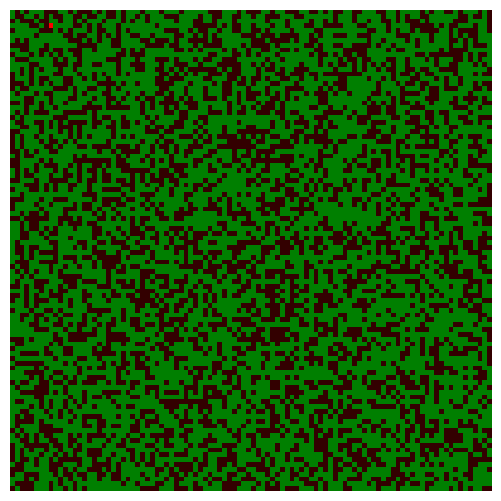

Write the Python code that produced this figure.
# import libraries
import numpy as np
import matplotlib.pyplot as plt
from matplotlib import animation
from matplotlib import colors
import random
import copy

# colors for visualization
EMPTY, TREE, FIRE, WATER = 0, 1, 2, 3
colors_list = [(0.2,0,0), (0,0.5,0), (1,0,0), 'orange', 'black']
cmap = colors.ListedColormap(colors_list)
bounds = [0,1,2,3,4]
norm = colors.BoundaryNorm(bounds, cmap.N)


def windDirection(windOp, nx, ny):
  #N - 1
  if windOp == 1:
     return [1, 1, 1, 0, 0, 0, 0, 0]
  #S - 2
  elif windOp == 2:
    return [0, 0, 0, 0, 0, 1, 1, 1]
  #W - 3 
  elif windOp == 3:
    return [1, 0, 0, 1, 0, 1, 0, 0]
  #E - 4
  elif windOp == 4:
    return [0, 0, 1, 0, 1, 0, 0, 1]
  #NW - 5
  elif windOp == 5:
    return [1, 1, 0, 1, 0, 0, 0, 0]
  #NE - 6
  elif windOp == 6:
    return [0, 1, 1, 0, 1, 0, 0, 0]
  #SW - 7 
  elif windOp == 7:
    return [0, 0, 0, 1, 0, 1, 1, 0]
  #SE - 8
  elif windOp == 8:
    return [0, 0, 0, 0, 1, 0, 1, 1]
  else:
    return [1]*8

def isValid(i, j, x, y):
  if 0<=i<=x-1 and 0<=j<=y-1:
    return True
  else:
    return False

'''
Parameters
'''
# inits 
# density
d = 0.6

# forest size
nX, nY = 100,100

# neihborhood
# Moore neighborhood =((-1,-1), (-1,0), (-1,1), (0,-1), (0, 1), (1,-1), (1,0), (1,1)) 
x =  ([-1,-1,-1,0,0,1,1,1])
y =  ([-1,0,1,-1,1,-1,0,1])


# wind
windOp = 2
neighbor = windDirection(windOp, x, y) #return proper

# humidity
humidity = 0

# temperature
temp = 0
'''
Parameters
'''

def init(nX, nY, d):
    '''
    nX, nY: 
    '''
    grid = np.zeros((nX,nY))
    empty = []
    tree = []

    global fire
    fire = []

    nEmpty = 0
    nTree = 0

    for i in range(nX):
        for j in range(nY):
            empty.append((i,j))
            nEmpty+=1

    #randomly distribute tree
    for i in range(int(d*nY*nX)):
      j = random.randrange(nEmpty)
      tree.append(empty.pop(j))
      nEmpty -= 1
      nTree += 1

    #initilize trees in grid
    for t in tree:
        grid[t[0], t[1]] = TREE


    #lightning hits a tree
    if nTree > 0:
        i = random.randrange(nTree)
        t = tree.pop(i)
        grid[t[0], t[1]] = FIRE
        nTree -= 1
        fire.append((t[0], t[1]))

    return grid

def spread(grid, fire, x, y, neighbor):
    newGrid = grid.copy()
    if len(fire) != 0: 
        t = fire.pop(0)
        for i in range(len(neighbor)):
            if neighbor[i] != 0 and isValid(t[0]+x[i], t[1]+y[i], len(grid), len(grid[0])):
                if grid[t[0]+x[i], t[1]+y[i]] == 1:
                    newGrid[t[0]+x[i], t[1]+y[i]] = 2
                    fire.append((t[0]+x[i], t[1]+y[i]))
        newGrid[t[0], t[1]] = 3
    return newGrid

def update(frameNum,img, grid, fire, x, y, neighbor):
    newGrid = spread(grid, fire, x, y, neighbor)
    img.set_data(newGrid)
    grid[:,:] = newGrid[:,:]
    return img

'''
Animation
'''
grid = init(nX,nY,d)
oldGrid = grid

fig = plt.figure(figsize=(25/3, 6.25))
ax = fig.add_subplot(111)
ax.set_axis_off()
img = ax.imshow(oldGrid, cmap=cmap, norm=norm)


# Interval between frames (ms).
interval = 200
anim = animation.FuncAnimation(fig, update, fargs=(img, oldGrid, fire, x, y, neighbor), interval=interval, frames=128)
#anim.save("forest_fire.mp4")
plt.show()

'''
Animation
'''

'''
def animate(i):
    im.set_data(animate.X)
    animate.X = iterate(animate.X)
# Bind our grid to the identifier X in the animate function's namespace.
animate.X = X
def iterate(X):
    X1 = X
    for n in range(100):
        if len(fire) == 0:
            break

        t = fire.pop(0)
        for i in range(10): 
            if isValid(t[0]+x_coor[i], t[1]+y_coord[i]) and neighbourhood[i] !=0:
                if X[t[0]+x_coor[i],  t[1]+y_coord[i]] == TREE:
                    X1[t[0]+x_coor[i],  t[1]+y_coord[i]] = FIRE
                    nBurn +=1
                    nTree -=1
                    fire.append((t[0]+x_coor[i], t[1]+y_coord[i]))

        X1[t[0],t[1]] = EMPTY
        nChared +=1
        nBurn-=1
        char.append(t)
    return X1
'''